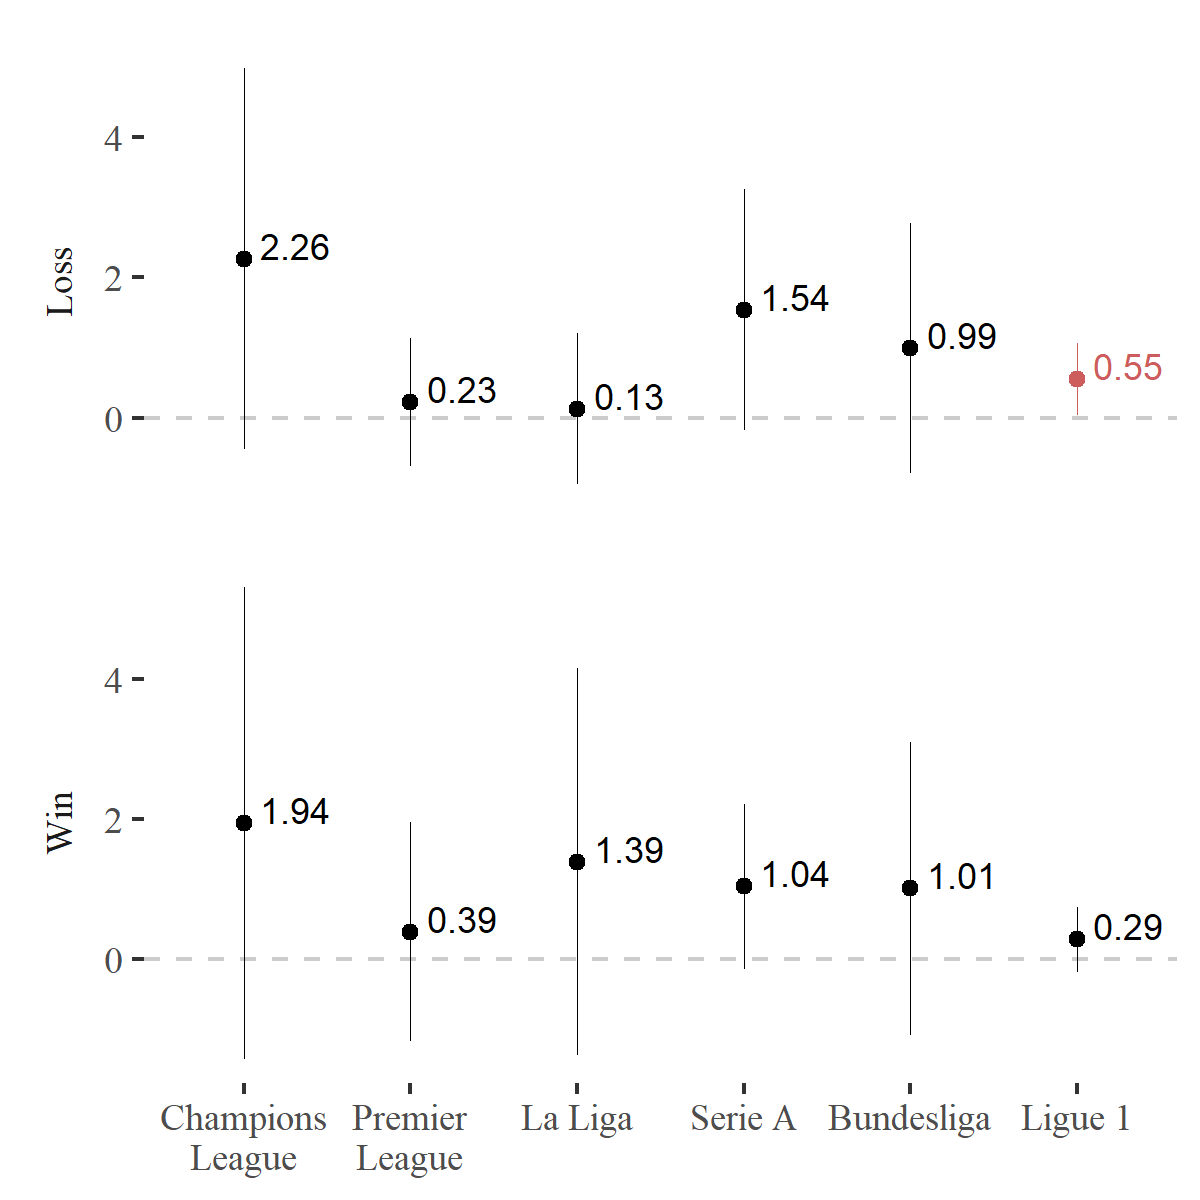

The file beside this chart, header and first rows:
ov, var, subset, x, coef, se, lwr, upr, n, df, p, star
acled_event_type1_dif3, lose, Champions??League, lose, 2.26, 1.38, -0.45, 4.98, 1058, 1056, 0.1, 
acled_event_type1_dif3, lose, Premier??League, lose, 0.23, 0.46, -0.68, 1.14, 7499, 7497, 0.62, 
acled_event_type1_dif3, lose, La Liga, lose, 0.13, 0.55, -0.95, 1.21, 3311, 3309, 0.81, 
acled_event_type1_dif3, lose, Serie A, lose, 1.54, 0.88, -0.17, 3.26, 4092, 4090, 0.08, .
acled_event_type1_dif3, lose, Bundesliga, lose, 0.99, 0.91, -0.78, 2.77, 3316, 3314, 0.27, 
acled_event_type1_dif3, lose, Ligue 1, lose, 0.55, 0.26, 0.04, 1.06, 16205, 16203, 0.03, *
acled_event_type1_dif3, win, Champions??League, win, 1.94, 1.71, -1.42, 5.3, 1081, 1079, 0.26, 
acled_event_type1_dif3, win, Premier??League, win, 0.39, 0.79, -1.16, 1.95, 7375, 7373, 0.62, 
acled_event_type1_dif3, win, La Liga, win, 1.39, 1.41, -1.36, 4.15, 3062, 3060, 0.32, 
acled_event_type1_dif3, win, Serie A, win, 1.04, 0.6, -0.14, 2.21, 4048, 4046, 0.08, .
acled_event_type1_dif3, win, Bundesliga, win, 1.01, 1.07, -1.08, 3.1, 3037, 3035, 0.34, 
acled_event_type1_dif3, win, Ligue 1, win, 0.29, 0.24, -0.18, 0.75, 15430, 15428, 0.23, 
